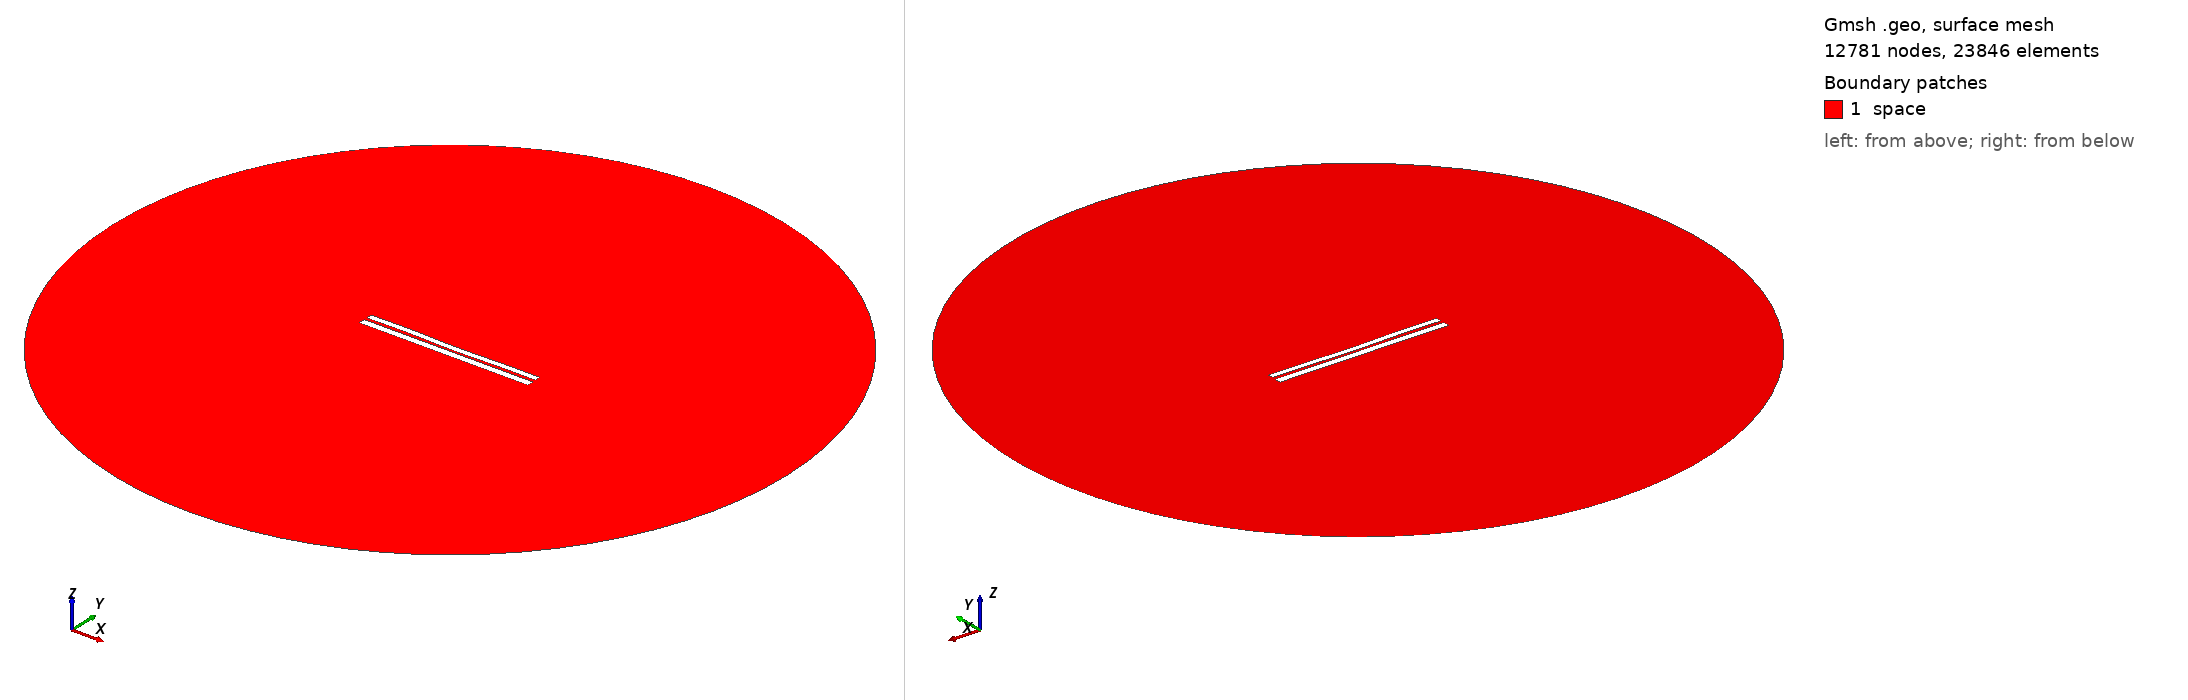

Gmsh geometry script, surface-meshed: 12781 nodes, 23846 surface elements. Boundary patches (legend numbers): 1 space. Left view from above one corner, right view from below the opposite corner. Legend entries are the model's physical surfaces. The drawing asked Gmsh for element sizes between 1% and 20% of the model's largest extent; the script's own settings can give other sizes.

=== 6395.geo (drawn) ===
//---------------------------------------
// Geometry kernel
//---------------------------------------

SetFactory("OpenCASCADE");



//---------------------------------------
// Parameters of the geometry
//---------------------------------------

// Overetch of the upper plate
overetch = 0.25;

// Distance between the plates
distance = 1.5;

// Discretization over the x axis (for the deformation)
nx = 50; 

// Length of the plate
L = 100 - overetch; 

// Number of modes
n = 4; 

// 1st mode coefficient
coeff(1) = -0.075;
beta(1) = 0.596864 * 3.1415926535 / L;

// 2nd mode coefficient
coeff(2) = -0.15;
beta(2) = 1.49418 * 3.1415926535 / L;

// 3rd mode coefficient
coeff(3) = 0.07499999999999998;
beta(3) = 2.50025 * 3.1415926535 / L;

// 4th mode coefficient
coeff(4) = 0.15;
beta(4) = 3.49999 * 3.1415926535 / L;



//---------------------------------------
// Upper plate (deformed rectangle)
//---------------------------------------

// Coordiantes of the upper plate
xmin = -50;
xmax = 50 - overetch;

// Height of the upper plate
yheight = 4 - 2 * overetch;

// Indexes of the points
UpperID[] = {};
LowerID[] = {};
LeftID[] = {};
RightID[] = {};

// Point index
p = 1;

// Horizontal edges
For i In {1:nx}
    x = xmin + (i-1)*(xmax - xmin)/(nx-1);

    y_bottom = distance / 2 + overetch;
    For j In {1:n}
        C = (Cosh(beta(j)*L) + Cos(beta(j)*L)) / (Sinh(beta(j)*L) + Sin(beta(j)*L));
        y_bottom  = y_bottom + coeff(j) * (Cosh(beta(j)*(x+50)) - Cos(beta(j)*(x+50)) - C * (Sinh(beta(j)*(x+50)) - Sin(beta(j)*(x+50))));
    EndFor

    y_top = y_bottom + yheight;

    Point(p) = {x, y_top, 0, 1.0};
    UpperID[i] = p;
    p = p + 1;

    Point(p) = {x, y_bottom, 0, 1.0};
    LowerID[i] = p;
    p = p + 1;
EndFor

// Create point lists
UpperPts[] = {}; LowerPts[] = {};
For i In {1:nx}
  UpperPts[] += {UpperID[i]};
  LowerPts[] += {LowerID[i]};
EndFor

// Build splines
Spline(1) = {UpperPts[]};
Spline(2) = {LowerPts[]};
Line(3) = {LowerPts[nx-1], UpperPts[nx-1]};
Line(4) = {LowerPts[0], UpperPts[0]};

// Build the plane surface
Curve Loop(1) = {2, 3, -1, -4};
Plane Surface(1) = {1};



//---------------------------------------
// Lower plate (rectangle)
//---------------------------------------

// Vertices
Point(1001) = {-50, -1, 0, 1.0};
Point(1002) = { 50, -1, 0, 1.0};
Point(1003) = { 50,  -5, 0, 1.0};
Point(1004) = {-50,  -5, 0, 1.0};

// Edges
Line(5) = {1001, 1002};
Line(6) = {1002, 1003};
Line(7) = {1003, 1004};
Line(8) = {1004, 1001};

// Plane surface
Line Loop(2) = {5, 6, 7, 8};
Plane Surface(2) = {2}; 



//---------------------------------------
// Outer (fictious) boundary
//---------------------------------------

// Points
Point(1005) = {0, 0, 0};       // Center
Point(1006) = {200, 0, 0};     // Start point
Point(1007) = {0, 200, 0};     // 90 degrees
Point(1008) = {-200, 0, 0};    // 180 degrees
Point(1009) = {0, -200, 0};    // 270 degrees

// Circle arcs (each needs start, center, end)
Circle(9) = {1006, 1005, 1007};
Circle(10) = {1007, 1005, 1008};
Circle(11) = {1008, 1005, 1009};
Circle(12) = {1009, 1005, 1006};

// Plane surface for the entire domain
Curve Loop(3) = {9, 10, 11, 12};
Surface(3) = {3};

// Subtract the plates from the whole domain to obtain the actual domain where we want to solve the equations
BooleanDifference{ Surface{3}; Delete; }{ Surface{1}; Surface{2}; Delete; }




//---------------------------------------
// Transfinite Lines/Curves
//---------------------------------------

// Set the number of points on the boundaries
r = 7;

// Plates
Transfinite Curve {1, 2} = 50*r Using Progression 1;
Transfinite Curve {3, 4} = 2*r Using Progression 1;
Transfinite Line {5, 7} = 50*r Using Progression 1;
Transfinite Line {6, 8} = 2*r Using Progression 1;

// Outer boundary
Transfinite Line {9, 10, 11, 12} = 20 Using Progression 1;



//---------------------------------------
// Physical groups
//---------------------------------------                

// Physical curves (boundaries)
Physical Line("force_segment", 10) = {2};
Physical Line("upper_plate", 11) = {1, 3, 4};
Physical Line("lower_plate", 12) = {5, 6, 7, 8};
Physical Line("boundary", 20) = {9, 10, 11, 12};

// Physical Surfaces
Physical Surface("space", 30) = {3};



//---------------------------------------
// 6. Generate the Mesh
//---------------------------------------

// 2D mesh generation
Mesh 2;
